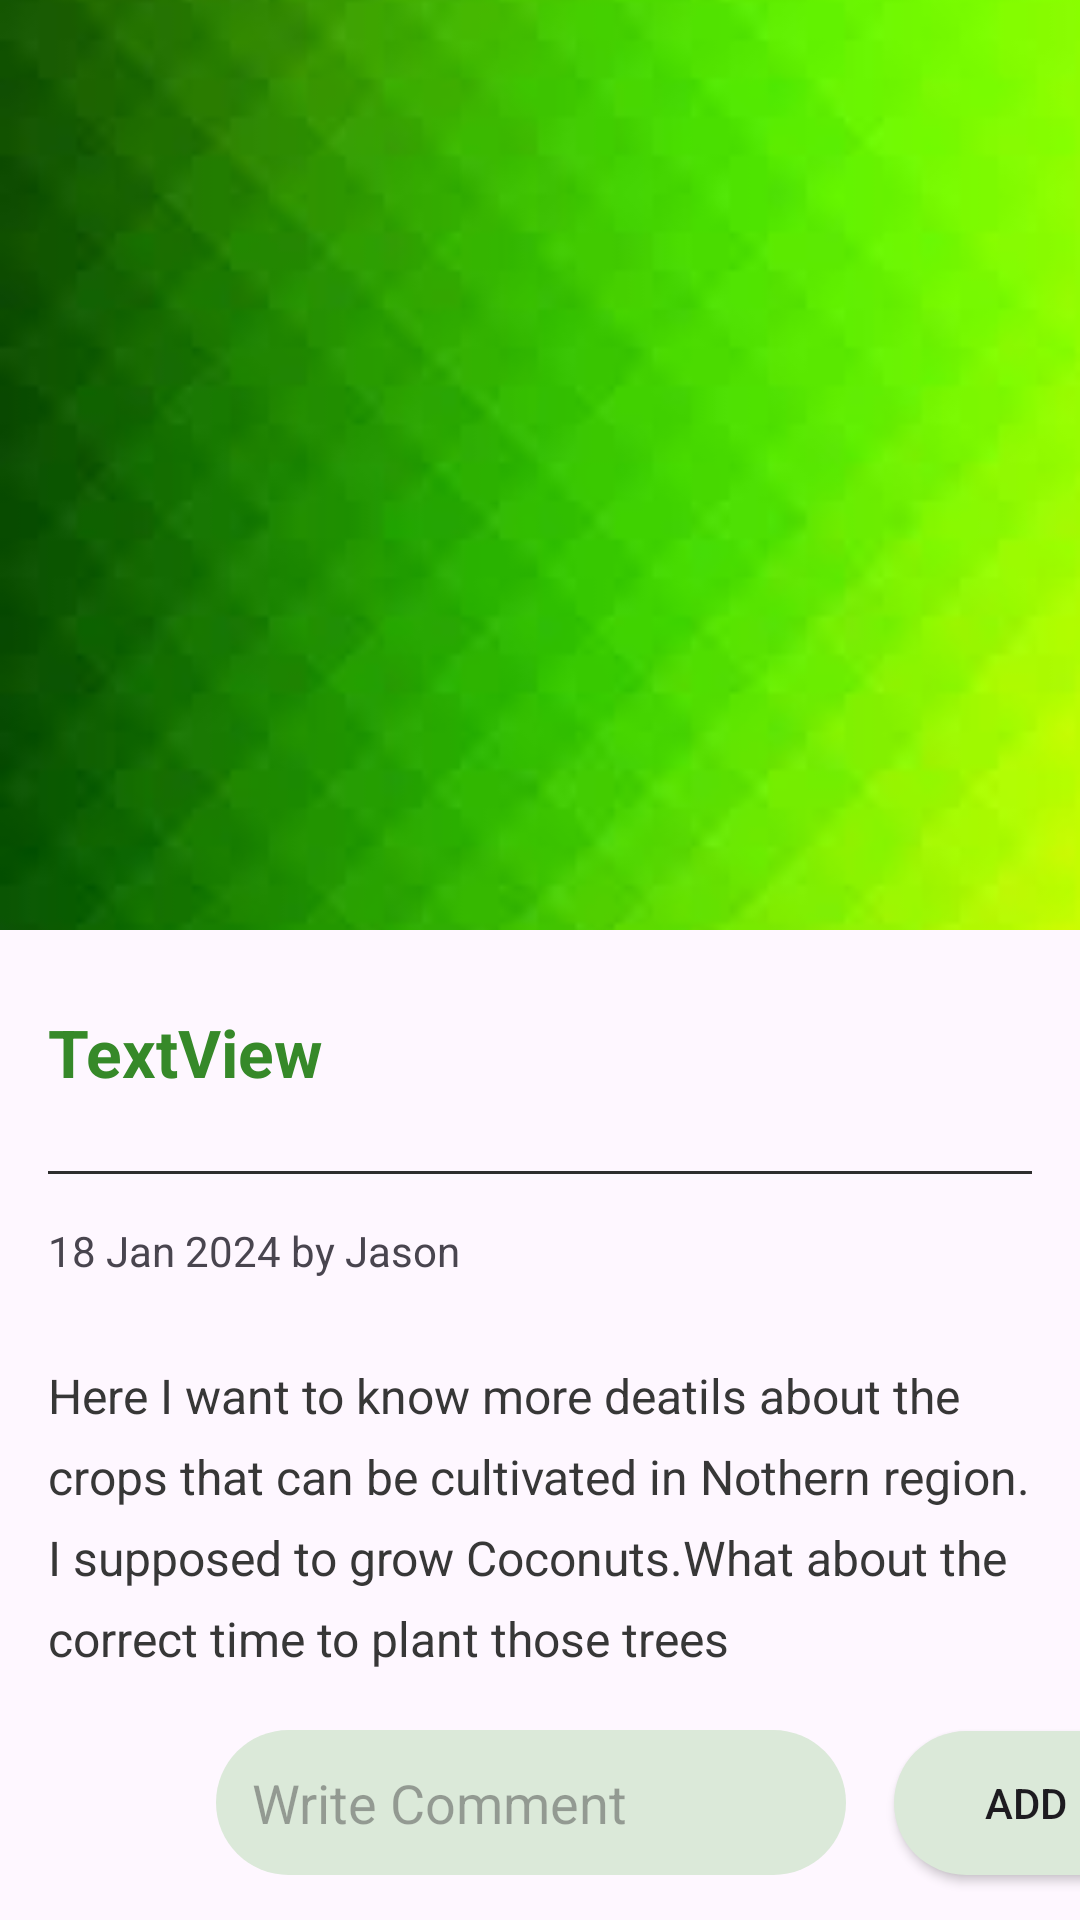

Produce the Android XML layout that renders to this screen, including the resource entries it uses.
<!-- AndroidManifest.xml: application theme Theme.CropMate25 -->
<!-- res/layout/activity_post_detail.xml -->
<?xml version="1.0" encoding="utf-8"?>
<androidx.core.widget.NestedScrollView xmlns:android="http://schemas.android.com/apk/res/android"
    xmlns:app="http://schemas.android.com/apk/res-auto"
    xmlns:tools="http://schemas.android.com/tools"
    android:id="@+id/post_detail_img"
    android:layout_width="match_parent"
    android:layout_height="match_parent"
    tools:context=".PostDetailActivity">


    <androidx.constraintlayout.widget.ConstraintLayout
        android:layout_width="match_parent"
        android:layout_height="match_parent">

        <ImageView
            android:id="@+id/imageView2"
            android:layout_width="0dp"
            android:layout_height="310dp"
            android:contentDescription="TODO"
            android:scaleType="centerCrop"
            app:layout_constraintEnd_toEndOf="parent"
            app:layout_constraintStart_toStartOf="parent"
            app:srcCompat="@drawable/greenbg"
            tools:ignore="MissingConstraints" />

        <TextView
            android:id="@+id/post_detail_title"
            android:layout_width="0dp"
            android:layout_height="wrap_content"
            android:layout_marginStart="16dp"

            android:layout_marginTop="16dp"
            android:layout_marginEnd="16dp"
            android:layout_marginBottom="16dp"
            android:lineSpacingExtra="4dp"
            android:text="TextView"
            android:textColor="@color/dark_green"
            android:textSize="22sp"
            android:textStyle="bold"
            app:layout_constraintBottom_toBottomOf="@+id/view"
            app:layout_constraintEnd_toEndOf="parent"
            app:layout_constraintStart_toStartOf="parent"
            app:layout_constraintTop_toBottomOf="@+id/imageView2"
            tools:ignore="HardcodedText,MissingConstraints" />

        <View
            android:id="@+id/view"
            android:layout_width="0dp"
            android:layout_height="1dp"
            android:layout_marginStart="16dp"
            android:layout_marginEnd="16dp"
            android:layout_marginBottom="10dp"
            android:background="#2e2e2e"
            app:layout_constraintBottom_toBottomOf="@+id/post_detail_date"
            app:layout_constraintEnd_toEndOf="parent"
            app:layout_constraintHorizontal_bias="0.0"
            app:layout_constraintStart_toStartOf="parent"
            app:layout_constraintTop_toBottomOf="@+id/post_detail_title" />

        <TextView
            android:id="@+id/post_detail_date"
            android:layout_width="wrap_content"
            android:layout_height="wrap_content"
            android:layout_marginStart="16dp"
            android:layout_marginTop="16dp"
            android:layout_marginEnd="16dp"
            android:layout_marginBottom="20dp"
            android:text="18 Jan 2024 by Jason"
            app:layout_constraintBottom_toTopOf="@+id/post_detail_desc"
            app:layout_constraintEnd_toEndOf="parent"
            app:layout_constraintHorizontal_bias="0.0"
            app:layout_constraintStart_toStartOf="parent"
            app:layout_constraintTop_toBottomOf="@+id/view"
            tools:ignore="HardcodedText" />

        <TextView
            android:id="@+id/post_detail_desc"
            android:layout_width="0dp"
            android:layout_height="wrap_content"
            android:layout_marginStart="16dp"
            android:layout_marginTop="8dp"
            android:layout_marginEnd="16dp"
            android:layout_marginBottom="168dp"
            android:lineSpacingExtra="8dp"
            android:text="Here I want to know more deatils about the crops that
can be cultivated in Nothern region. I supposed to grow Coconuts.What about the correct time to plant those trees"
            android:textColor="#373737"
            android:textSize="16sp"
            app:layout_constraintBottom_toBottomOf="parent"
            app:layout_constraintEnd_toEndOf="parent"
            app:layout_constraintStart_toStartOf="parent"
            app:layout_constraintTop_toBottomOf="@+id/post_detail_date"
            tools:ignore="HardcodedText" />

        <ImageView
            android:id="@+id/post_detail_currentuser_img"
            android:layout_width="40dp"
            android:layout_height="40dp"
            android:layout_marginStart="16dp"
            android:layout_marginTop="24dp"
            app:layout_constraintStart_toStartOf="parent"
            app:layout_constraintTop_toBottomOf="@+id/post_detail_desc"
            tools:srcCompat="@tools:sample/avatars" />

        <EditText
            android:hint="Write Comment"
            android:background="@drawable/edittext_button_style_rounded"
            android:id="@+id/post_detail_comment"
            android:layout_width="wrap_content"
            android:layout_height="wrap_content"
            android:layout_marginStart="16dp"
            android:ems="10"
            android:inputType="text"
            app:layout_constraintBottom_toBottomOf="@+id/post_detail_currentuser_img"
            app:layout_constraintStart_toEndOf="@+id/post_detail_currentuser_img"
            app:layout_constraintTop_toTopOf="@+id/post_detail_currentuser_img"
            tools:ignore="HardcodedText" />

        <androidx.appcompat.widget.AppCompatButton
            android:background="@drawable/edittext_button_style_rounded"
            android:id="@+id/post_detail_comment_btn"
            android:layout_width="wrap_content"
            android:layout_height="wrap_content"
            android:layout_marginStart="16dp"
            android:text="Add"
            app:layout_constraintBottom_toBottomOf="@+id/post_detail_comment"
            app:layout_constraintStart_toEndOf="@+id/post_detail_comment"
            app:layout_constraintTop_toTopOf="@+id/post_detail_comment"
            tools:ignore="HardcodedText" />

        <ImageView
            android:id="@+id/post_detail_user_img"
            android:layout_width="20dp"
            android:layout_height="20dp"
            android:layout_marginStart="16dp"
            app:layout_constraintBottom_toBottomOf="@+id/post_detail_date"
            app:layout_constraintStart_toEndOf="@+id/post_detail_date"
            app:layout_constraintTop_toTopOf="@+id/post_detail_date"
            tools:srcCompat="@tools:sample/avatars" />


    </androidx.constraintlayout.widget.ConstraintLayout>


</androidx.core.widget.NestedScrollView>
<!-- resources referenced by this layout -->
<resources>
  <color name="dark_green">#368929</color>
  <!-- drawable edittext_button_style_rounded (drawable) -->
  <?xml version="1.0" encoding="utf-8"?>
  <shape xmlns:android="http://schemas.android.com/apk/res/android">
  
      <solid android:color="@color/light_green"/>
      <padding android:bottom="12dp" android:left="12dp"
          android:right="12dp"   android:top="12dp"/>
      <corners android:radius="32dp"/>
  </shape>
  <!-- drawable greenbg: jpg bitmap (drawable, 2601 bytes) -->
  <style name="Theme.CropMate25" parent="Base.Theme.CropMate25" />
  <color name="light_green">#DBE9D9</color>
  <style name="Base.Theme.CropMate25" parent="Theme.Material3.DayNight.NoActionBar">
          
          
      </style>
</resources>
